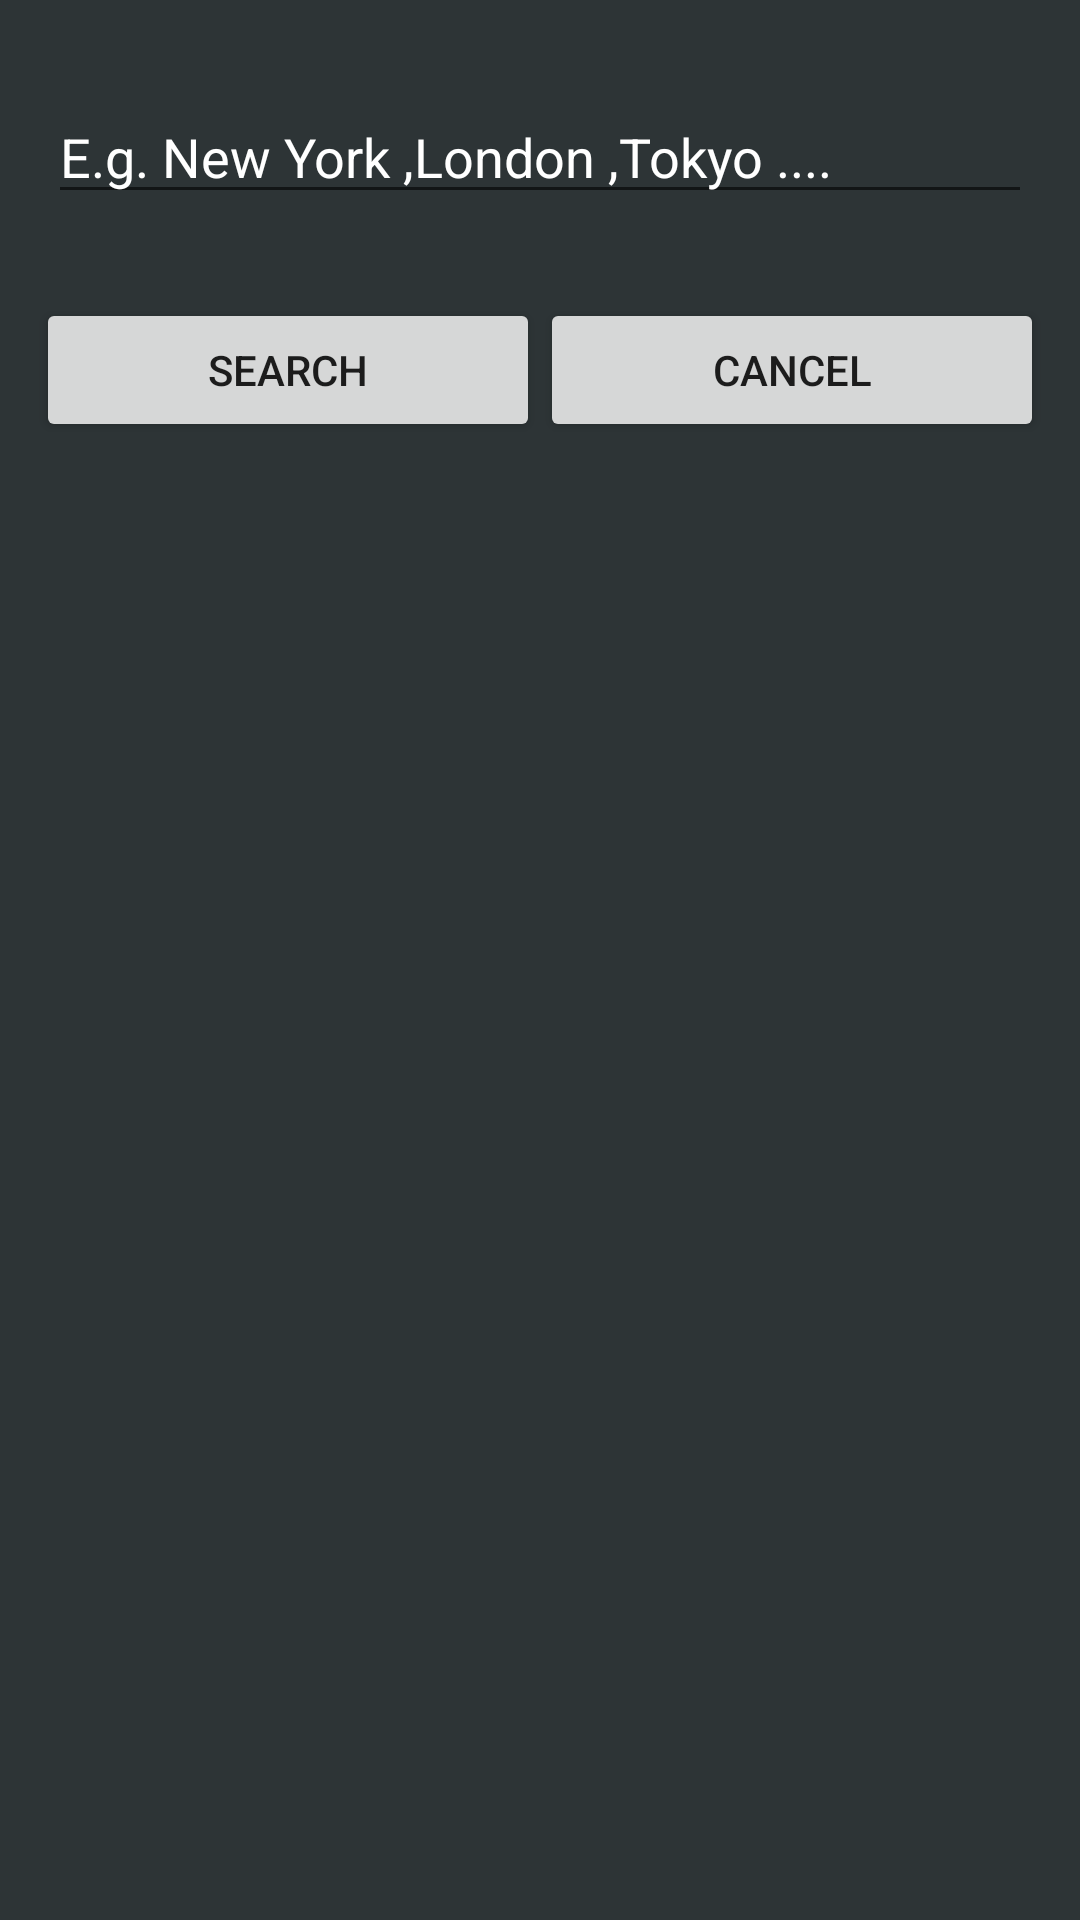

Here is an Android app screen rendered from its layout file. Give the layout XML and the strings, colors and styles it references.
<!-- AndroidManifest.xml: application theme AppTheme -->
<!-- res/layout/dialog_search.xml -->
<?xml version="1.0" encoding="utf-8"?>
<LinearLayout xmlns:android="http://schemas.android.com/apk/res/android"
    android:layout_width="match_parent"
    android:layout_height="wrap_content"
    android:orientation="vertical"
    android:padding="12dp"
    android:background="#2d3436">
    <EditText
        android:textColorHint="#fff"
        android:hint="E.g. New York ,London ,Tokyo ...."
        android:textColor="#fff"
        android:paddingTop="12dp"
        android:id="@+id/value_edittext"
        android:inputType="text"
        android:layout_width="match_parent"
        android:layout_height="wrap_content"
        android:layout_marginTop="16dp"
        android:layout_marginLeft="4dp"
        android:layout_marginRight="4dp"
        android:layout_marginBottom="4dp" />
    <LinearLayout
        android:paddingTop="24dp"
        android:layout_width="match_parent"
        android:orientation="horizontal"
        android:layout_height="wrap_content"
        android:weightSum="1">
        <Button
            android:layout_weight="0.5"
            android:text="Search"
            android:id="@+id/search_btn_dialog"
            android:layout_width="match_parent"
            android:layout_height="wrap_content" />
        <Button
            android:layout_weight="0.5"
            android:text="Cancel"
            android:id="@+id/cancel_btn_dialog"
            android:layout_width="match_parent"
            android:layout_height="wrap_content" />
    </LinearLayout>


</LinearLayout>
<!-- resources referenced by this layout -->
<resources>
  <style name="AppTheme" parent="Theme.AppCompat.Light.DarkActionBar">
          
          <item name="colorPrimary">@color/colorPrimary</item>
          <item name="colorPrimaryDark">@color/colorPrimaryDark</item>
          <item name="colorAccent">@color/colorAccent</item>
      </style>
  <color name="colorPrimary">#4FC3F7</color>
  <color name="colorPrimaryDark">#0d1218</color>
  <color name="colorAccent">#FF4081</color>
</resources>
